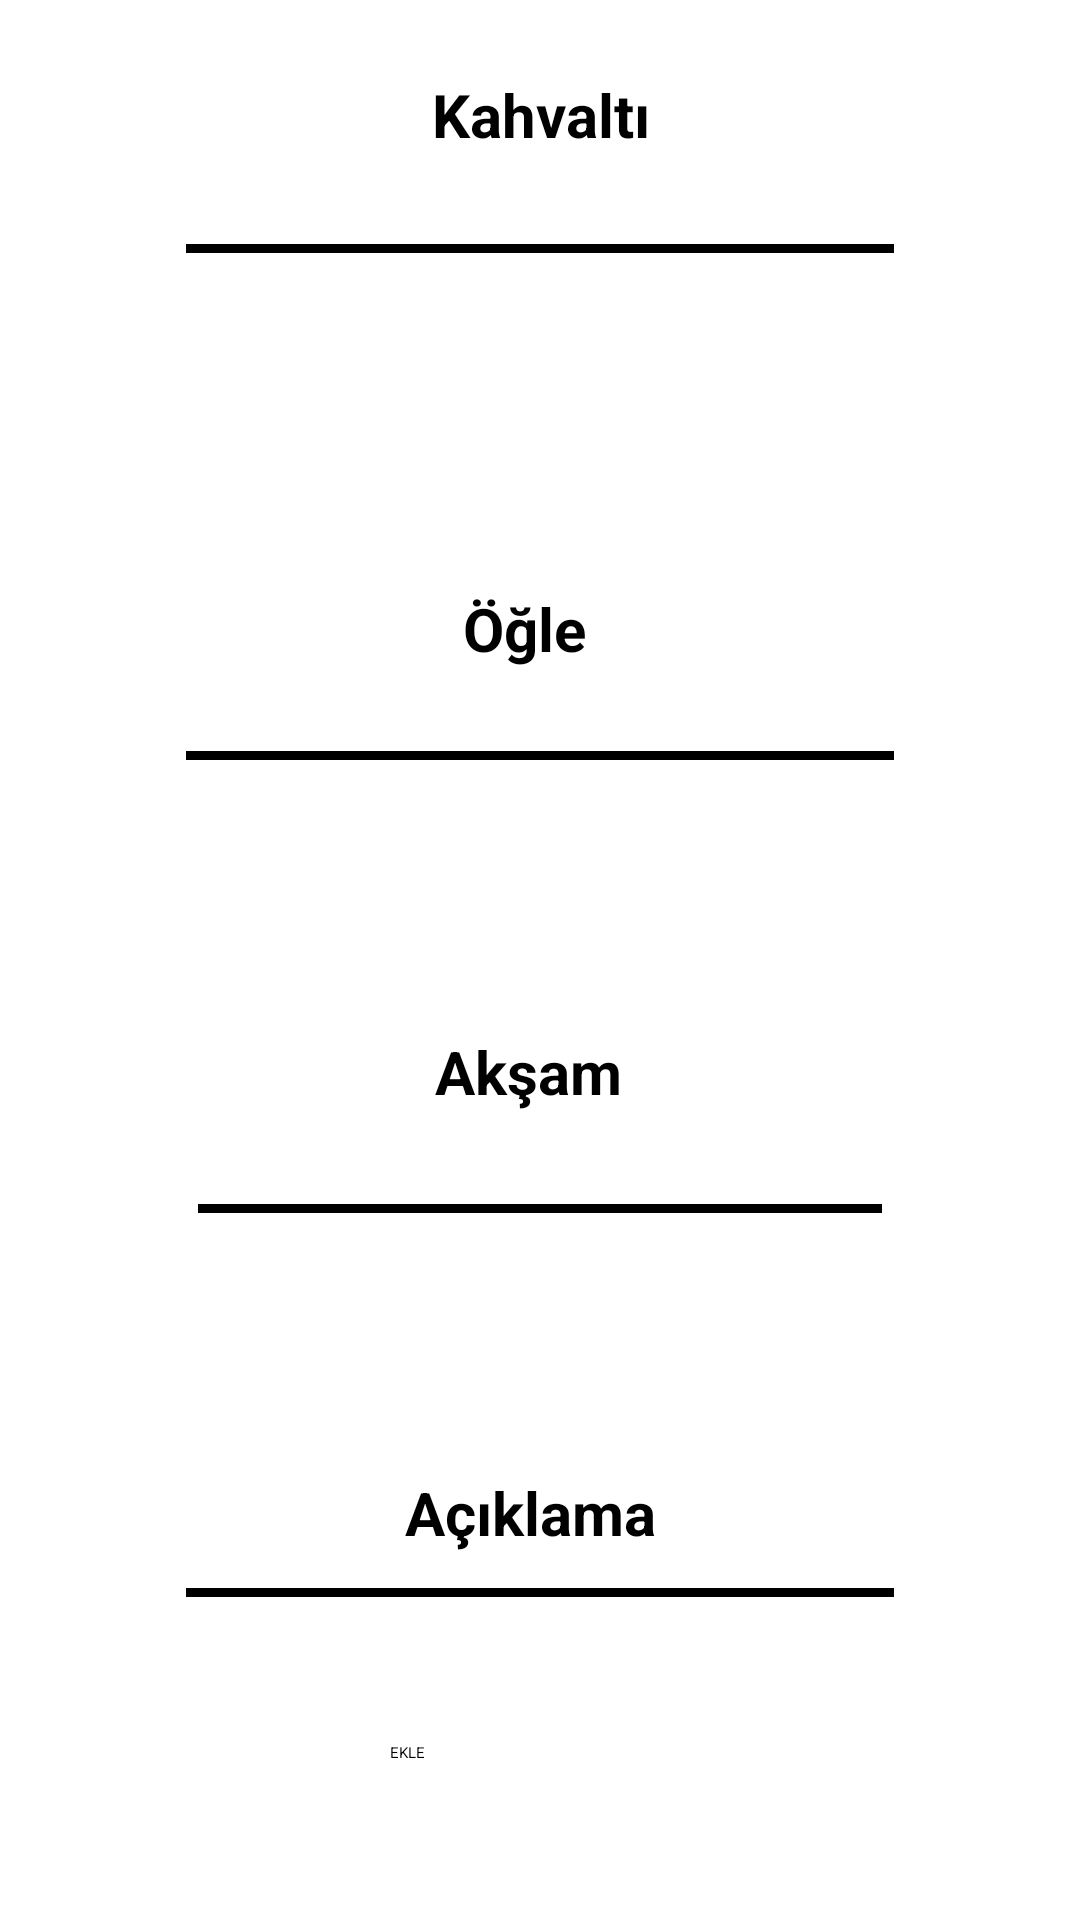

Produce the Android XML layout that renders to this screen, including the resource entries it uses.
<!-- AndroidManifest.xml: application theme Theme.MyApplication -->
<!-- res/layout/activity_yemek_listesi.xml -->
<?xml version="1.0" encoding="utf-8"?>
<androidx.constraintlayout.widget.ConstraintLayout xmlns:android="http://schemas.android.com/apk/res/android"
    xmlns:app="http://schemas.android.com/apk/res-auto"
    xmlns:tools="http://schemas.android.com/tools"
    android:layout_width="match_parent"
    android:layout_height="match_parent"
    tools:context=".view.YemekListesiUpload">


    <TextView
        android:id="@+id/breakfast2"
        android:layout_width="112dp"
        android:layout_height="39dp"
        android:layout_marginBottom="5dp"
        android:gravity="center"
        android:text="Kahvaltı"
        android:textSize="20sp"
        android:textStyle="bold"
        app:layout_constraintBottom_toTopOf="@+id/divider"
        app:layout_constraintEnd_toEndOf="parent"
        app:layout_constraintStart_toStartOf="parent"
        app:layout_constraintTop_toTopOf="parent" />

    <View
        android:id="@+id/divider3"
        android:layout_width="0dp"
        android:layout_height="3dp"
        android:layout_marginStart="66dp"
        android:layout_marginEnd="66dp"
        android:background="#000000"
        app:layout_constraintBottom_toTopOf="@+id/lunchText4"
        app:layout_constraintEnd_toEndOf="parent"
        app:layout_constraintHorizontal_bias="0.0"
        app:layout_constraintStart_toStartOf="parent"
        app:layout_constraintTop_toBottomOf="@+id/lunch2" />

    <EditText
        android:id="@+id/descriptionText"
        android:layout_width="wrap_content"
        android:layout_height="wrap_content"
        android:layout_marginStart="32dp"
        android:layout_marginBottom="50dp"
        android:ems="10"
        android:gravity="start|top"
        android:inputType="textMultiLine"
        app:layout_constraintBottom_toBottomOf="parent"
        app:layout_constraintStart_toStartOf="@+id/divider4"
        app:layout_constraintTop_toBottomOf="@+id/description" />

    <TextView
        android:id="@+id/description"
        android:layout_width="108dp"
        android:layout_height="53dp"
        android:layout_marginBottom="15dp"
        android:gravity="center"
        android:text="Açıklama"
        android:textSize="20sp"
        android:textStyle="bold"
        app:layout_constraintBottom_toTopOf="@+id/descriptionText"
        app:layout_constraintEnd_toEndOf="@+id/lunch2"
        app:layout_constraintHorizontal_bias="1.0"
        app:layout_constraintStart_toStartOf="@+id/lunch2"
        app:layout_constraintTop_toBottomOf="@+id/lunchText4" />

    <View
        android:id="@+id/divider"
        android:layout_width="0dp"
        android:layout_height="3dp"
        android:layout_marginStart="62dp"
        android:layout_marginEnd="62dp"
        android:background="#000000"
        app:layout_constraintBottom_toTopOf="@+id/breakfastText"
        app:layout_constraintEnd_toEndOf="parent"
        app:layout_constraintHorizontal_bias="0.0"
        app:layout_constraintStart_toStartOf="parent"
        app:layout_constraintTop_toBottomOf="@+id/breakfast2" />

    <View
        android:id="@+id/divider2"
        android:layout_width="0dp"
        android:layout_height="3dp"
        android:layout_marginStart="62dp"
        android:layout_marginEnd="62dp"
        android:layout_marginBottom="13dp"
        android:background="#000000"
        app:layout_constraintBottom_toTopOf="@+id/lunchText"
        app:layout_constraintEnd_toEndOf="parent"
        app:layout_constraintHorizontal_bias="0.0"
        app:layout_constraintStart_toStartOf="parent"
        app:layout_constraintTop_toBottomOf="@+id/lunch" />

    <TextView
        android:id="@+id/lunch"
        android:layout_width="106dp"
        android:layout_height="44dp"
        android:gravity="center"
        android:text="Öğle"
        android:textSize="20sp"
        android:textStyle="bold"
        app:layout_constraintBottom_toTopOf="@+id/divider2"
        app:layout_constraintEnd_toEndOf="@+id/lunch2"
        app:layout_constraintHorizontal_bias="0.0"
        app:layout_constraintStart_toStartOf="@+id/lunch2"
        app:layout_constraintTop_toBottomOf="@+id/breakfastText" />

    <TextView
        android:id="@+id/lunch2"
        android:layout_width="109dp"
        android:layout_height="51dp"
        android:gravity="center"
        android:text="Akşam"
        android:textSize="20sp"
        android:textStyle="bold"
        app:layout_constraintBottom_toTopOf="@+id/divider3"
        app:layout_constraintEnd_toEndOf="@+id/divider3"
        app:layout_constraintHorizontal_bias="0.467"
        app:layout_constraintStart_toStartOf="@+id/divider3"
        app:layout_constraintTop_toBottomOf="@+id/lunchText" />

    <EditText
        android:id="@+id/breakfastText"
        android:layout_width="215dp"
        android:layout_height="45dp"
        android:layout_marginStart="28dp"
        android:layout_marginBottom="21dp"
        android:ems="10"
        android:gravity="start|top"
        android:inputType="textMultiLine"
        app:layout_constraintBottom_toTopOf="@+id/lunch"
        app:layout_constraintStart_toStartOf="@+id/divider"
        app:layout_constraintTop_toBottomOf="@+id/divider" />

    <View
        android:id="@+id/divider4"
        android:layout_width="0dp"
        android:layout_height="3dp"
        android:layout_marginStart="62dp"
        android:layout_marginEnd="62dp"
        android:background="#000000"
        app:layout_constraintBottom_toBottomOf="@+id/description"
        app:layout_constraintEnd_toEndOf="parent"
        app:layout_constraintHorizontal_bias="0.0"
        app:layout_constraintStart_toStartOf="parent"
        app:layout_constraintTop_toBottomOf="@+id/description"
        app:layout_constraintVertical_bias="0.0" />

    <EditText
        android:id="@+id/lunchText"
        android:layout_width="wrap_content"
        android:layout_height="wrap_content"
        android:layout_marginStart="36dp"
        android:layout_marginBottom="21dp"
        android:ems="10"
        android:gravity="start|top"
        android:inputType="textMultiLine"
        app:layout_constraintBottom_toTopOf="@+id/lunch2"
        app:layout_constraintStart_toStartOf="@+id/divider2"
        app:layout_constraintTop_toBottomOf="@+id/divider2" />


    <EditText
        android:id="@+id/lunchText4"
        android:layout_width="wrap_content"
        android:layout_height="wrap_content"
        android:layout_marginEnd="40dp"
        android:layout_marginBottom="29dp"
        android:ems="10"
        android:gravity="start|top"
        android:inputType="textMultiLine"
        app:layout_constraintBottom_toTopOf="@+id/description"
        app:layout_constraintEnd_toEndOf="@+id/divider3"
        app:layout_constraintTop_toBottomOf="@+id/divider3" />

    <Button
        android:id="@+id/kaydet"
        android:layout_width="100dp"
        android:layout_height="50dp"
        android:onClick="yemekKaydetButtonClicked"
        android:text="EKLE"
        app:layout_constraintBottom_toBottomOf="parent"
        app:layout_constraintEnd_toEndOf="parent"
        app:layout_constraintStart_toStartOf="parent"
        app:layout_constraintTop_toBottomOf="@+id/descriptionText" />
</androidx.constraintlayout.widget.ConstraintLayout>
<!-- resources referenced by this layout -->
<resources>

</resources>
